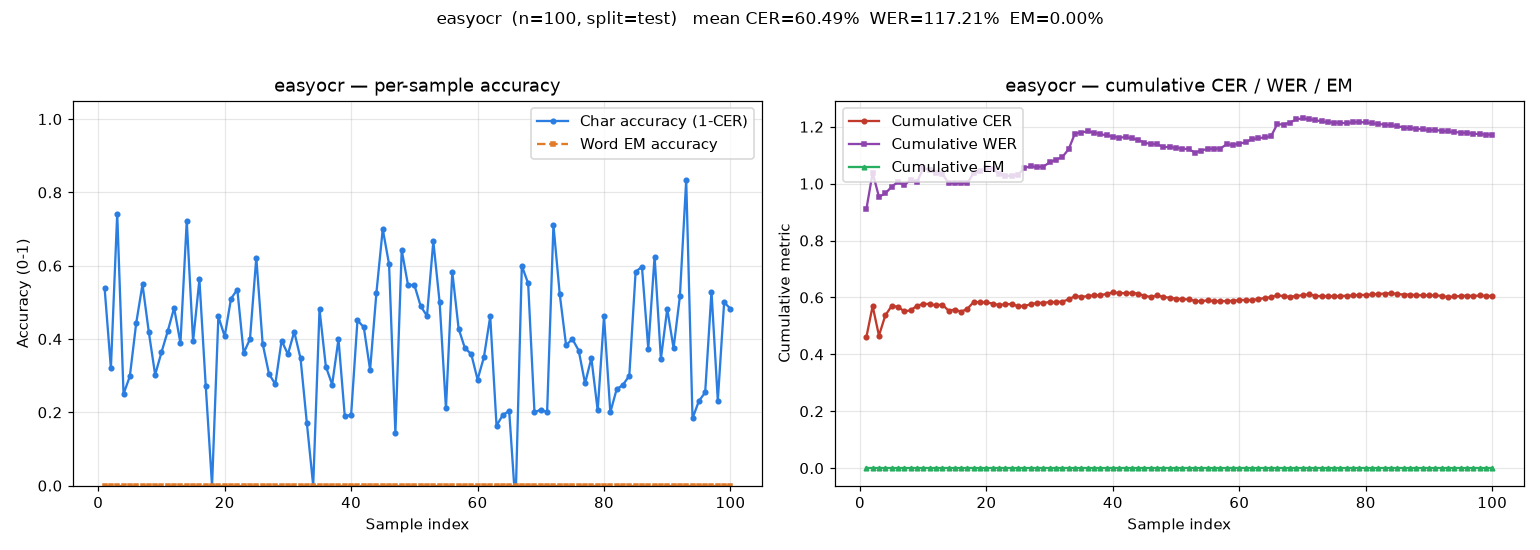

Values plotted in this chart, from the file beside it:
id, gold, pred, cer, wer, em, infer_ms
1, Comme indiqué dans les conditions partic…, Cqme indique dans ls condike culceies & …, 0.4595, 0.9091, 0, 1595
2, habitation n° DPUET36, je souhaite vous …, haltlatxcn me DPUE7 36 Saulcat Wcdl daun…, 0.68, 1.167, 0, 1304
3, de mon domicile du 3 Rue Gambetta, 57000…, d (M Jomicle du 3 Rue Gam belta 5700 Me7…, 0.2576, 0.7857, 0, 1342
4, 2007., 8937, 0.75, 1.0, 0, 269.2
5, Je souhaite donc que vous procédiez à la…, g sulat   Jic au TQus a @  aisliaHicn d …, 0.7015, 1.083, 0, 1251
6, d'assurance habitation concernant ce log…, d' abuanie Ralitak; tnv Ccn CQ lgomen}' …, 0.557, 1.091, 0, 1515
7, générales du contrat. Je vous prie, par …, In &ales du chat . % vs huie tat ctlleuu…, 0.4507, 0.9231, 0, 1330
8, notification de résiliation dans les plu…, msHficat; (m 4 nbsikiak= Ch Jana ss heks…, 0.5814, 1.154, 0, 2078
9, de la part de cotisation correspondant à…, de   Va ctisal;mn cJvondcxt af ( odAou u…, 0.6974, 0.9286, 0, 1491
10, plus garant :, Nu   Aac anf], 0.6364, 1.5, 0, 257.6
11, Je tiens à vous assurer de ma satisfacti…, J Aens & ~ocu Mssue 3  ma Xks facktcn 8 …, 0.5781, 1.0, 0, 1332
12, service dont j'ai bénéficié jusqu'ici. J…, JeAW ic dot &'ai'  lene (ice jusqu'iu z …, 0.5152, 0.9167, 0, 1594
13, d'accepter l'expression de mes salutatio…, L 4' Q' &nexsicn & (1a Jalutalicns   dis…, 0.6111, 1.0, 0, 1162
14, J'ai reçu hier ma facture concernant, J'ai ceg hor ma Qeclure Concemnanh, 0.2778, 0.5714, 0, 1018
15, mon compte et je ne comprends pas, Mzn ek R nQ Compiendd p Compl, 0.6061, 1.0, 0, 1272
16, pourquoi le montant est si élevé., poeerquoi (q malant esk 8 elque', 0.4375, 1.0, 0, 1138
17, Ce n'est pas du tout ce qui était, Cq alesk dqq Coqer CQ ek) qesi PQD, 0.7273, 1.0, 0, 1045
18, prévu au départ., U QLL 82 Pa_L Pie_, 1.0, 1.667, 0, 795.1
19, Merci de bien vouloir vérifier et de me, Hez; Q bin   Uouloe ( Jesi {o e} dq OQ, 0.5385, 1.125, 0, 957.3
20, tenir au courant rapidement., lau QU cojfc (abi &mont, 0.5926, 1.25, 0, 874.4
21, Suite à la vente de mon véhicule assuré …, Scale 0 Qa ve~te de Mon vea  cle aaae Vo…, 0.4898, 1.0, 0, 1534
22, en date 05/03/07, je vous demande de pre…, Qn dalk 05/03/07 ) {2 ven Jena-& pecole, 0.4651, 0.7, 0, 1247
23, en compte ma demande de résiliation d'as…, Qn mO demande de AaA /'ebzen QsQsC2 corp…, 0.6383, 0.875, 0, 1558
24, automobile à date de réception de ce cou…, a_bemobile & Jal & & ce cee1lee1 Aecepkz…, 0.6, 1.0, 0, 1035
25, Mon numéro de référence client est le XQ…, Hen nutex0 de neleence cl.e ( esl Qe XQP…, 0.3778, 1.125, 0, 1619
26, Je vous remercie par avance et vous prie…, 1 Vols Reln exc &e fo avon@e el va+a Non…, 0.6122, 1.667, 0, 1952
27, d'agréer mes salutations distinguées., J' axe & ^05 pal_lakenb LaHerf-ec, 0.6944, 1.2, 0, 1063
28, Je vous prie de bien vouloir prendre act…, Xe Oou? clq ken Goulo acte Coa pue peaol…, 0.7234, 1.0, 0, 1627
29, volonté de résilier, à sa date d'échéanc…, Gokon ta aLa 1 2 7uQa ) @' AC_ date 04 '…, 0.6042, 1.1, 0, 1612
30, 17 mai 2007, le contrat d'assurance sous…, 4Y oo 200) pe confa @t 04 Qs8UA @ua & bo…, 0.6415, 1.5, 0, 1641
31, votre compagnie sous le numéro mentionné…, 6Ge Coto) Pacne Dous Qe LUu624 0 neo&*@r…, 0.58, 1.375, 0, 1495
32, Je vous serais reconnaissant de me faire…, X2 YCLL ? Jeeacu" 8 Mcannqu"Sgcunt d (o)…, 0.6531, 1.375, 0, 1531
33, le plus rapidement possible, une notific…, Qa pullc> aa PosA' te 1 JO R nt %   Qat …, 0.8298, 2.0, 0, 1466
34, résiliation., eta0o $C" L, 1.0, 3.0, 0, 478.2
35, Dans l'attente, je vous prie d'agréer, M…, Dar> 2' a enSo 42 (3oud ioe o ' &9xeea r…, 0.5192, 1.3, 0, 1485
36, l'assurance de mes sentiments distingués…, 0 ( cudAAQs & 0l Co) refa exC a"stznque, 0.675, 1.333, 0, 1232
37, J'ai bien reçu la commande passée la sem…, Hun fa Uommand Ya Jemacte delu Vaa 8 ' &…, 0.7241, 1.0, 0, 877.7
38, bon de commande)., (on &z (@mvtank ), 0.6, 1.0, 0, 321.9
39, Malheureusement, je n'ai pas reçu le bon…, Q lmn axcl , M Mallzwxe wsenet 4 ^ 'al h…, 0.8113, 1.0, 0, 808.2
40, correspond pas à la description., hxs @ duoxtkan Kovethond, 0.8065, 1.0, 0, 580.1
41, Je  souhaiterais  donc me faire rembours…, Joukaknia Lonc (e {aue nembbis pe ^e, 0.549, 1.0, 0, 839.3
42, l'article ainsi que les frais de port., U 0 ' mtule AnA Ye Ls hhau d t hn, 0.5676, 1.25, 0, 643.4
43, En vous remerciant de faire le  nécessai…, Em Jemudlank 4e ( b milllane ARuE ~bu Al…, 0.6842, 1.0, 0, 979.4
44, Madame, Monsieur, l'expression de mes se…, Madane Monsul 0 #Mean d mes Jentinvnb Lu…, 0.4737, 0.875, 0, 823.1
45, Suite à ma commande du 3 mars concernant, Suite mc commcindq db 3 Marf Cbnleraanl, 0.3, 0.75, 0, 1300
46, la fourniture de 250 paires de chaussett…, %a doucniturc cke 2So   Pcicej de chclet…, 0.3958, 0.8889, 0, 865.7
47, suis aperçu que la quantité commandée es…, l wmmancle € esh erronec Sujj cecgu Yuan…, 0.8571, 1.125, 0, 1024
48, Nous avons en fait un besoin de 500 pair…, Abuj aonf en dah U^ besoin de SOo Pciice…, 0.3571, 0.6667, 0, 990.1
49, de chaussettes, soit le double de la com…, 2le chaffettes pe doule de Va cOmman de …, 0.4528, 1.111, 0, 1184
50, Je vous prie donc de me faire parvenir u…, Je Uous ouc de m& Jaire Par venic in12 R…, 0.4524, 1.0, 0, 977.7
51, nouvelle offre prenant en compte ma dema…, nuvelle olt F Cm COM Pl Ma demande aafi …, 0.5102, 1.0, 0, 1203
52, que les modifications que cela  entraine…, 62s dicationl %ue ca   entraine Sur les …, 0.537, 1.0, 0, 1083
53, de livraison., de Cvraicov, 0.3333, 0.5, 0, 476.6
54, Sincères salutations, Siuceres   Ca@dalcenf, 0.5, 1.5, 0, 565.4
55, Je vous prie de bien vouloir augmenter,, Voleo Q Oq 6) &u c lsi  Qlle Kueutea 6'<, 0.7895, 1.429, 0, 954.7
56, si possible de doubler les quantités, Ax Qo8ssi bl de doub le Me Suadtes, 0.4167, 1.167, 0, 976.4
57, d'actions boursières que je vous ai, 0l act bouss}' e1s A & Vo) @U Os, 0.5714, 1.143, 0, 897.5
58, commandé., COl waydl, 0.625, 2.0, 0, 435.2
59, Vous  remerçiant  par avance de l'intérê…, Vou? OQwesf Gauk par aUcUl (Q Olq VuuRre…, 0.641, 1.0, 0, 1359
60, que vous porterez à ma requête, recevez, Puq Vore qn 0 Lla Q Swq ke peiler n2coue…, 0.7105, 1.429, 0, 1249
... 40 more rows
